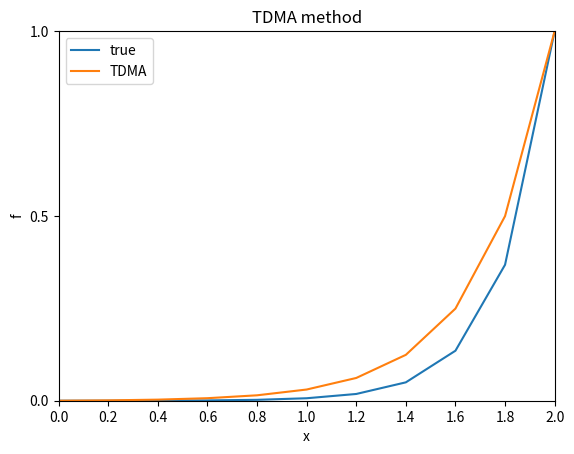
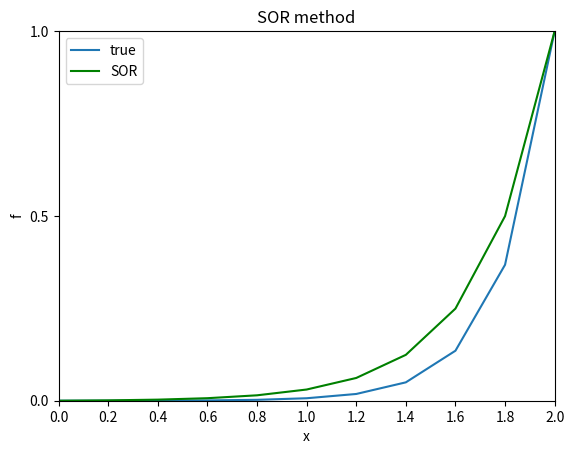

Write the Python code that produced these figures, in order.
import copy

import numpy as np
from matplotlib import pyplot as plt

u = 5.0
D = 1.0
n = 10
L = 2.0
dx = L / n
Pe = u * L / D
omega = 1.6
EPS = 0.01
i_max = 1000

aw = u / dx + D / dx**2
ap = - u / dx - 2 * D / dx**2
ae = D / dx**2

a = np.full(n + 1, aw)
b = np.full(n + 1, ap)
c = np.full(n + 1, ae)
a[-1] = c[0] = 0
b[0] = b[-1] = 1

x = np.zeros(n + 1)
f = np.zeros(n + 1)
for i in range(n + 1):
    x[i] = dx * i
    f[i] = (np.exp(Pe * x[i] / L) - 1) / (np.exp(Pe) - 1)

f_TDMA = np.zeros(n + 1)
f_SOR = np.zeros(n + 1)

b_TDMA = np.zeros(n + 1)
b_SOR = np.zeros(n + 1)
b_TDMA[-1] = 1
b_SOR[-1] = 1

if __name__ == '__main__':
    # TDMA method
    gam = np.zeros(n)
    bet = b[0]
    f_TDMA[0] = b_TDMA[0] / bet
    for i in range(1, n + 1):
        gam[i - 1] = c[i - 1] / bet
        bet = b[i] - a[i] * gam[i - 1]
        f_TDMA[i] = (b_TDMA[i] - a[i] * f_TDMA[i - 1]) / bet

    for j in reversed(range(1, n)):
        f_TDMA[j] -= gam[j] * f_TDMA[j + 1]

    # SOR method
    for i in range(i_max):
        M = 0
        f_tmp = copy.copy(f_SOR)
        for j in range(n + 1):
            if j == 0 or j == n:
                f_SOR[j] = f_tmp[j] * (1 - omega) + b_SOR[j] * omega
                r1 = np.abs((f_SOR[j] - f_tmp[j]) / f_SOR[j])
                if r1 < EPS:
                    M += 1

            else:
                f_SOR[j] = f_tmp[j] * (1 - omega) + (b_SOR[j] - c[j] * f_tmp[j + 1] - a[j] * f_SOR[j - 1]) / b[j] * omega
                r2 = np.abs((f_SOR[j] - f_tmp[j]) / f_SOR[j])
                if r2 < EPS:
                    M += 1

        if M == n:
            break

    # graph1
    fig1, ax1 = plt.subplots()
    p1 = plt.plot(x, f, label="true")
    p2 = plt.plot(x, f_TDMA, label="TDMA")
    plt.xticks([0.0, 0.2, 0.4, 0.6, 0.8, 1.0, 1.2, 1.4, 1.6, 1.8, 2.0], ["0.0", "0.2", "0.4", "0.6", "0.8", "1.0", "1.2", "1.4", "1.6", "1.8", "2.0"])
    ax1.set_xticks(np.linspace(0, 2, 11), minor=True)
    plt.yticks([0.0, 0.5, 1.0], ["0.0", "0.5", "1.0"])
    ax1.set_yticks(np.linspace(0, 1, 3), minor=True)
    plt.title("TDMA method")
    plt.legend(loc='upper left')
    plt.xlim(0, 2)
    plt.ylim(0, 1)
    plt.xlabel('x')
    plt.ylabel('f')
    plt.show()

    # graph2
    fig2, ax2 = plt.subplots()
    q1 = plt.plot(x, f, label="true")
    q2 = plt.plot(x, f_SOR, color="green", label="SOR")
    plt.xticks([0.0, 0.2, 0.4, 0.6, 0.8, 1.0, 1.2, 1.4, 1.6, 1.8, 2.0], ["0.0", "0.2", "0.4", "0.6", "0.8", "1.0", "1.2", "1.4", "1.6", "1.8", "2.0"])
    ax2.set_xticks(np.linspace(0, 2, 11), minor=True)
    plt.yticks([0.0, 0.5, 1.0], ["0.0", "0.5", "1.0"])
    ax2.set_yticks(np.linspace(0, 1, 3), minor=True)
    plt.title("SOR method")
    plt.legend(loc='upper left')
    plt.xlim(0, 2)
    plt.ylim(0, 1)
    plt.xlabel('x')
    plt.ylabel('f')
    plt.show()
